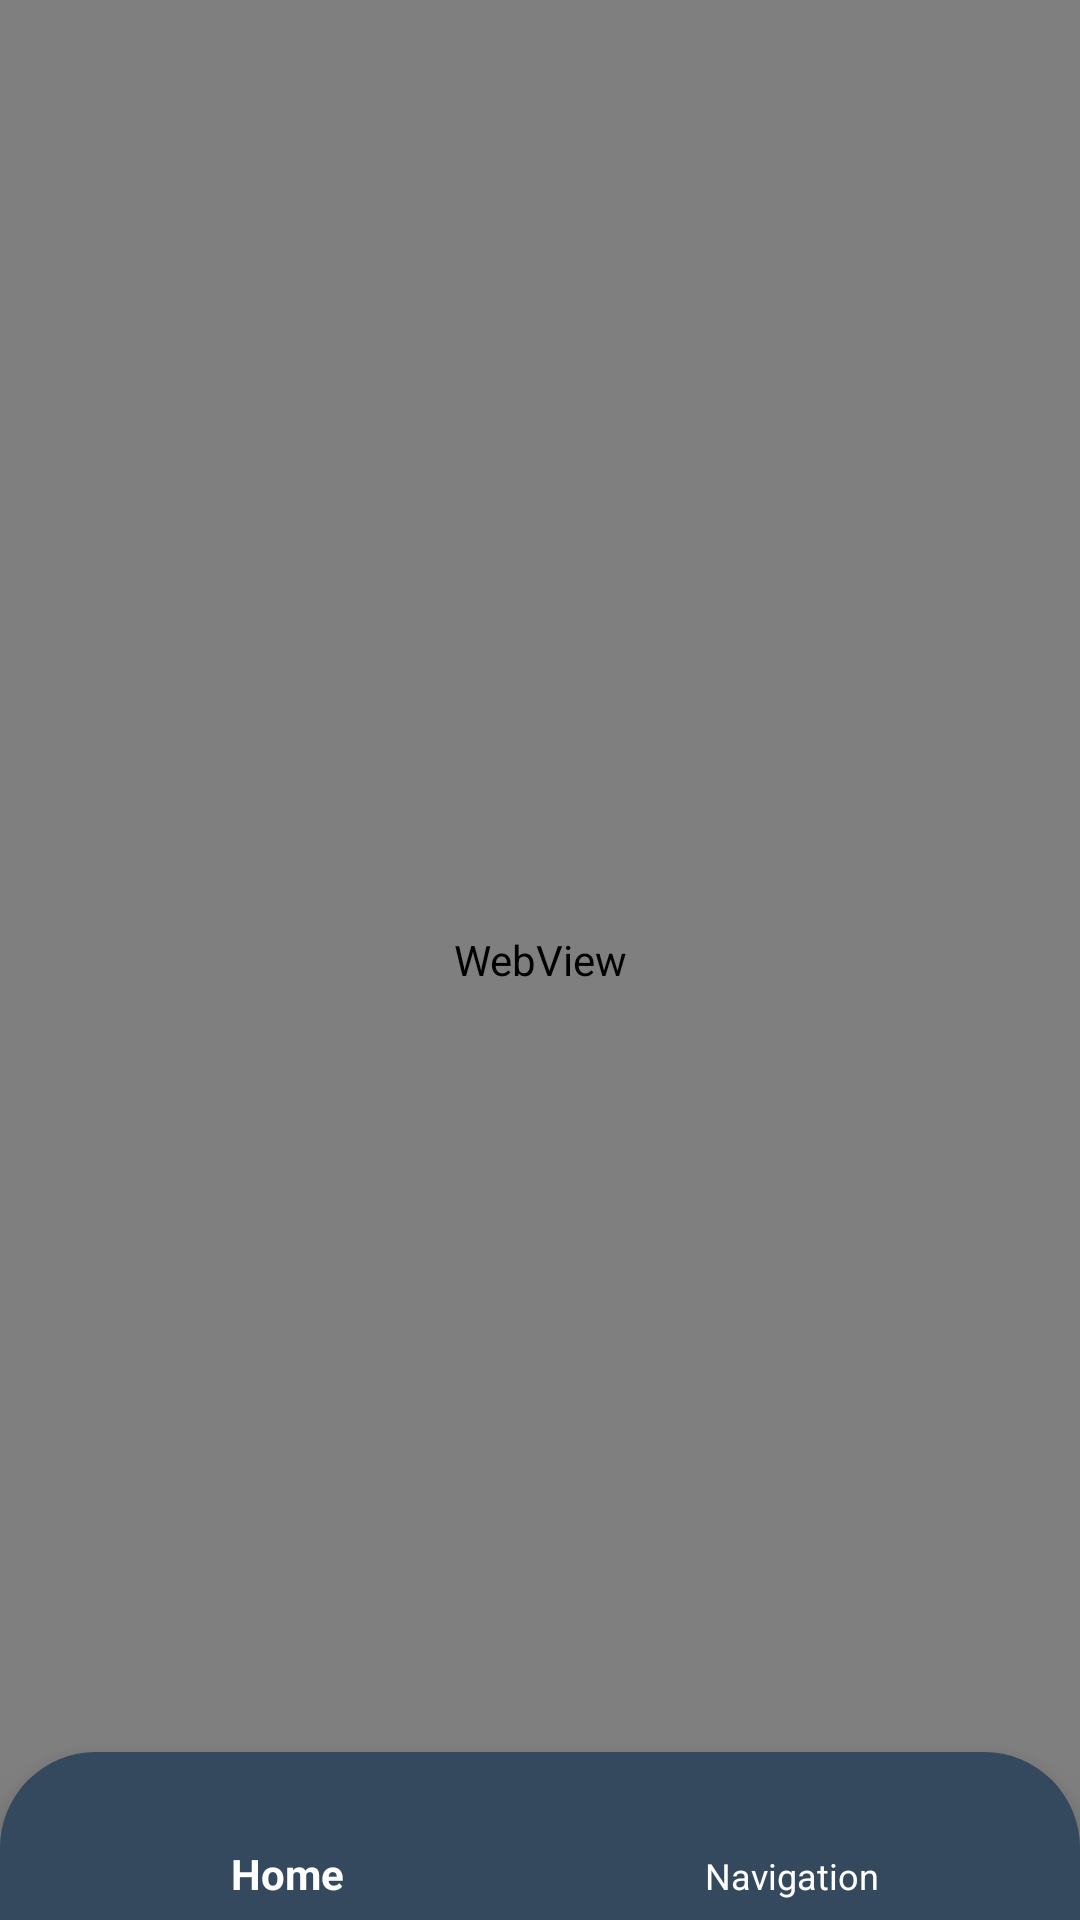

Here is an Android app screen rendered from its layout file. Give the layout XML and the strings, colors and styles it references.
<!-- AndroidManifest.xml: activity theme Theme.AppCompat.NoActionBar -->
<!-- res/layout/activity_navigation.xml -->
<RelativeLayout xmlns:android="http://schemas.android.com/apk/res/android"
    xmlns:app="http://schemas.android.com/apk/res-auto"
    xmlns:tools="http://schemas.android.com/tools"
    android:layout_width="match_parent"
    android:layout_height="match_parent"
    tools:context=".NavigationActivity">

    <WebView
        android:id="@+id/webView"
        android:layout_width="match_parent"
        android:layout_height="match_parent" />

    <com.google.android.material.bottomnavigation.BottomNavigationView
        android:layout_width="match_parent"
        android:layout_height="wrap_content"
        android:layout_alignParentBottom="true"
        android:id="@+id/navbar"
        app:menu="@menu/menu_bar"
        app:itemTextColor="@drawable/activecolor"
        android:background="@drawable/navshape"/>

</RelativeLayout>
<!-- resources referenced by this layout -->
<resources>
  <!-- drawable activecolor (drawable) -->
  <?xml version="1.0" encoding="utf-8"?>
  <selector xmlns:android="http://schemas.android.com/apk/res/android">
  
      <item
          android:state_selected="true"
          android:color="#fff"/>
  
      <item
          android:state_selected="false"
          android:color="#fff"/>
  
  </selector>
  <!-- drawable navshape (drawable) -->
  <?xml version="1.0" encoding="utf-8"?>
  <shape xmlns:android="http://schemas.android.com/apk/res/android">
  
      <solid
          android:color="#34495E"/>
      <corners
          android:topLeftRadius="32dp"
          android:topRightRadius="32dp"/>
  
  
  </shape>
</resources>
